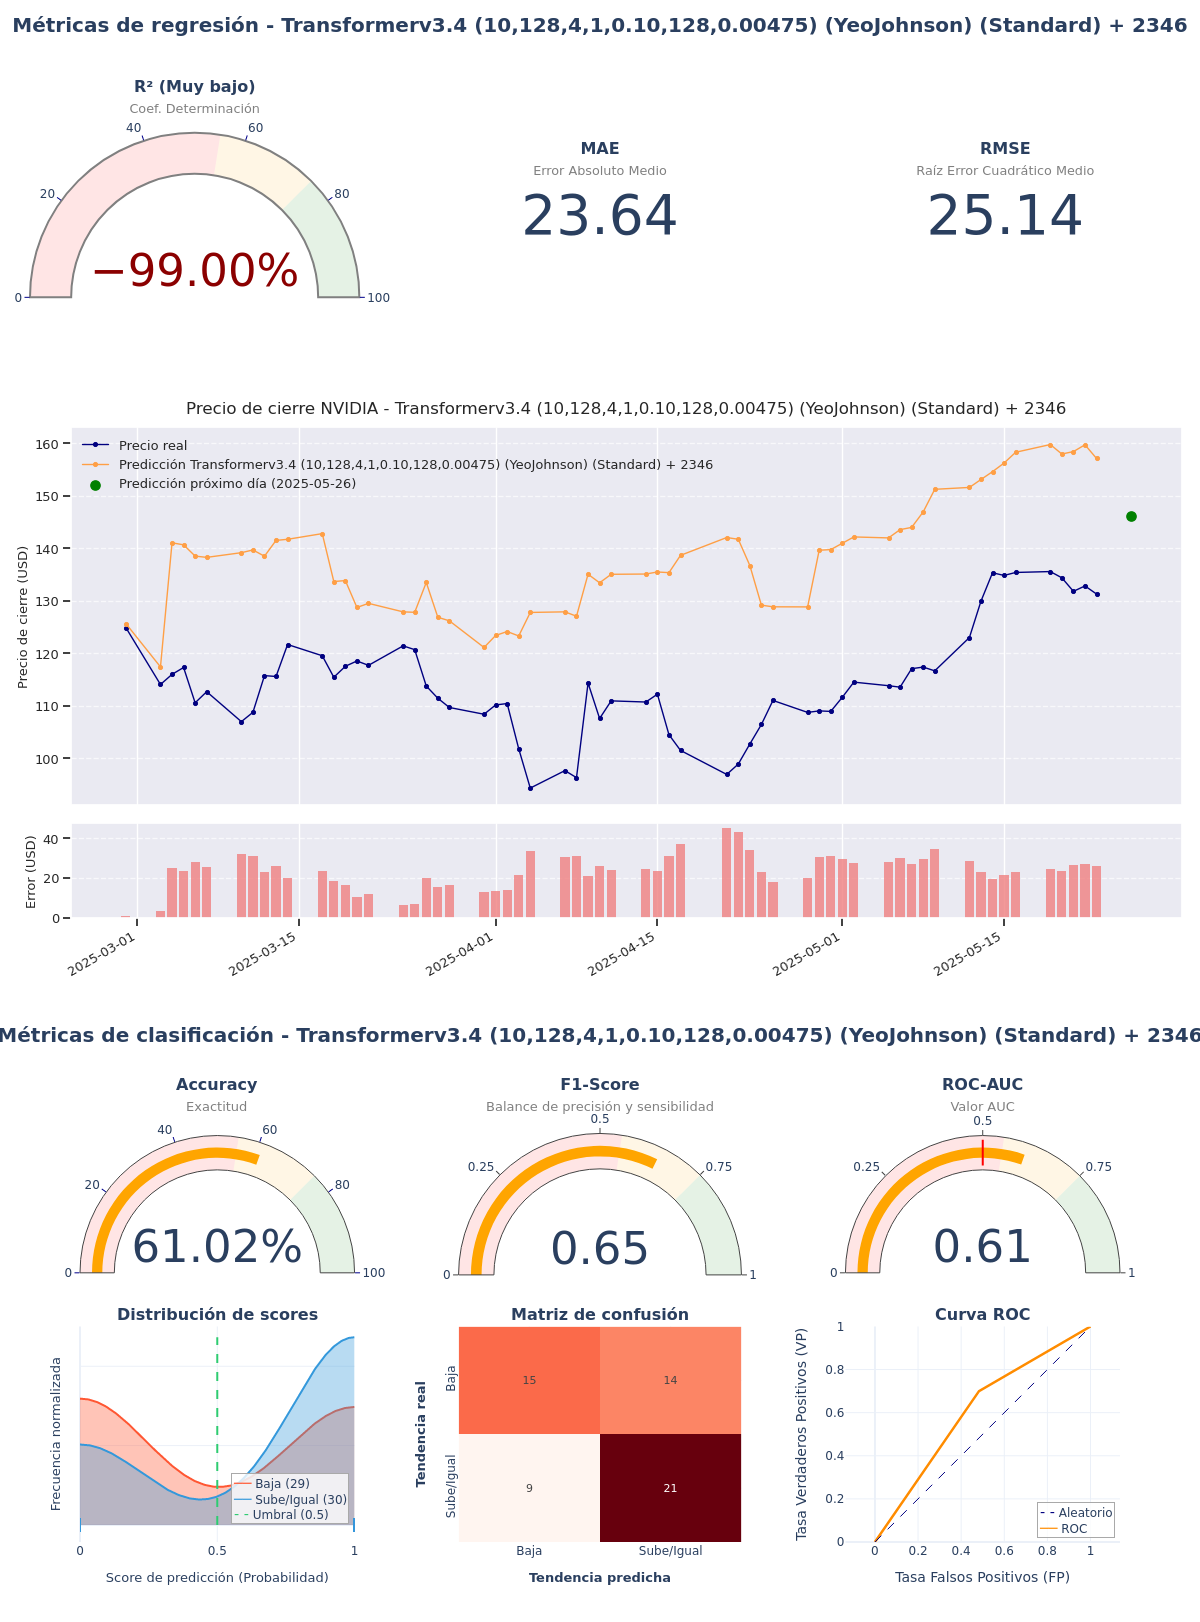

Values plotted in this chart, from the file beside it:
model_title; model_hash; r2; mae; rmse; accuracy; f1_score; roc_auc; irb_regr; irb_clas; irb_total
Transformerv3.4 (10,128,4,1,0.10,128,0.0…; 3feeb8dc; -5,0106; 23,6358; 25,1446; 0,6102; 0,6462; 0,6086; -1,9524; 1,1828; -0,2281
